Run: headless pygame with SDL's dummy video driver; simulated clock (each Clock.tick advances the game by its frame time, no real sleeping); random seed 0; keys injected as events and as key.get_pressed() state; mouse plan: one left click at the window centre at the start of phase 2, then a move to the lower-right quarter at the start of phase 3.
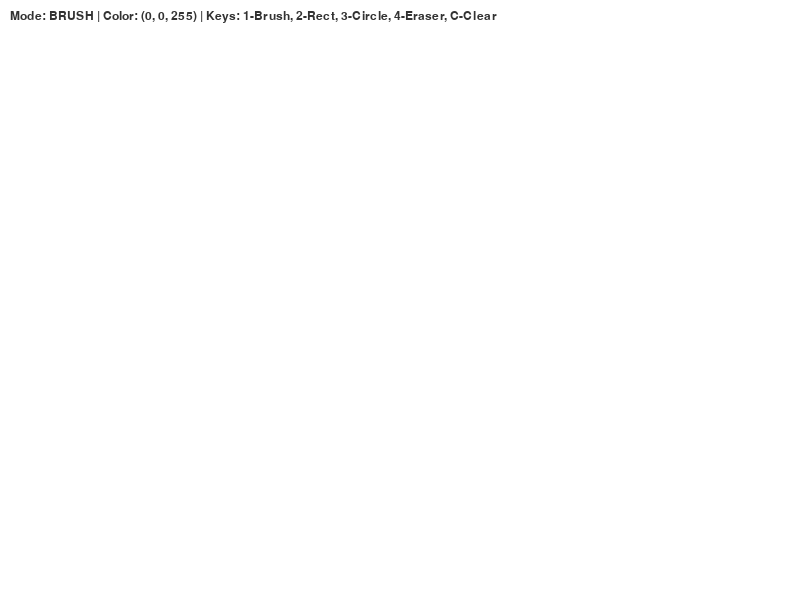
Frame 1 of 4 · flips 1–60 · no input
Frame 2 of 4 · flips 61–180 · clicked the window centre · tapped SPACE, RETURN · held RIGHT (→), D · screen unchanged from frame 1, image omitted
Frame 3 of 4 · flips 181–300 · moved the mouse to the lower-right quarter · held DOWN (↓), S · screen unchanged from frame 2, image omitted
Frame 4 of 4 · flips 301–420 · held LEFT (←), A, UP (↑), W · screen unchanged from frame 3, image omitted

The pygame program that drew these frames:

import pygame

# Initialize Pygame
pygame.init()

def main():
    screen = pygame.display.set_mode((800, 600))
    pygame.display.set_caption("Pygame Paint")
    clock = pygame.time.Clock()
    
    # Colors
    WHITE = (255, 255, 255)
    BLACK = (0, 0, 0)
    RED = (255, 0, 0)
    GREEN = (0, 255, 0)
    BLUE = (0, 0, 255)
    
    # Tool settings
    radius = 9
    drawing = False
    mode = 'brush'  # modes: brush, rectangle, circle, eraser
    color = BLUE
    
    # We use a second surface to keep our drawings permanent
    canvas = pygame.Surface((800, 600))
    canvas.fill(WHITE)

    # Variables to store starting positions for shapes
    start_pos = None

    while True:
        # Check for events
        for event in pygame.event.get():
            if event.type == pygame.QUIT:
                return

            if event.type == pygame.KEYDOWN:
                # Key shortcuts for colors
                if event.key == pygame.K_r: color = RED
                if event.key == pygame.K_g: color = GREEN
                if event.key == pygame.K_b: color = BLUE
                
                # Key shortcuts for tools
                if event.key == pygame.K_1: mode = 'brush'
                if event.key == pygame.K_2: mode = 'rectangle'
                if event.key == pygame.K_3: mode = 'circle'
                if event.key == pygame.K_4: mode = 'eraser'
                
                # Clear Canvas
                if event.key == pygame.K_c: canvas.fill(WHITE)

            if event.type == pygame.MOUSEBUTTONDOWN:
                drawing = True
                start_pos = event.pos # Mark where the mouse clicked
                
            if event.type == pygame.MOUSEBUTTONUP:
                # When mouse is released, draw the final shape onto the canvas
                if mode == 'rectangle':
                    draw_rect(canvas, color, start_pos, event.pos, radius)
                elif mode == 'circle':
                    draw_circle(canvas, color, start_pos, event.pos, radius)
                drawing = False

            if event.type == pygame.MOUSEMOTION:
                if drawing:
                    if mode == 'brush':
                        # Draw directly to canvas for brush
                        pygame.draw.circle(canvas, color, event.pos, radius)
                    elif mode == 'eraser':
                        # Eraser is just a white brush
                        pygame.draw.circle(canvas, WHITE, event.pos, radius)

        # Draw the canvas first
        screen.blit(canvas, (0, 0))

        # Visual Feedback: Show the shape while dragging
        if drawing and mode == 'rectangle':
            draw_rect(screen, color, start_pos, pygame.mouse.get_pos(), radius)
        elif drawing and mode == 'circle':
            draw_circle(screen, color, start_pos, pygame.mouse.get_pos(), radius)

        # Draw a small UI Legend
        draw_ui(screen, mode, color)

        pygame.display.flip()
        clock.tick(60)

def draw_rect(surf, color, start, end, width):
    x = min(start[0], end[0])
    y = min(start[1], end[1])
    w = abs(start[0] - end[0])
    h = abs(start[1] - end[1])
    if w > 0 and h > 0:
        pygame.draw.rect(surf, color, (x, y, w, h), width)

def draw_circle(surf, color, start, end, width):
    # Calculate distance between start and current mouse for radius
    rad = int(((start[0] - end[0])**2 + (start[1] - end[1])**2)**0.5)
    if rad > 0:
        pygame.draw.circle(surf, color, start, rad, width)

def draw_ui(screen, mode, color):
    font = pygame.font.SysFont("Arial", 18)
    txt = f"Mode: {mode.upper()} | Color: {color} | Keys: 1-Brush, 2-Rect, 3-Circle, 4-Eraser, C-Clear"
    text_surf = font.render(txt, True, (50, 50, 50))
    screen.blit(text_surf, (10, 10))

main()
